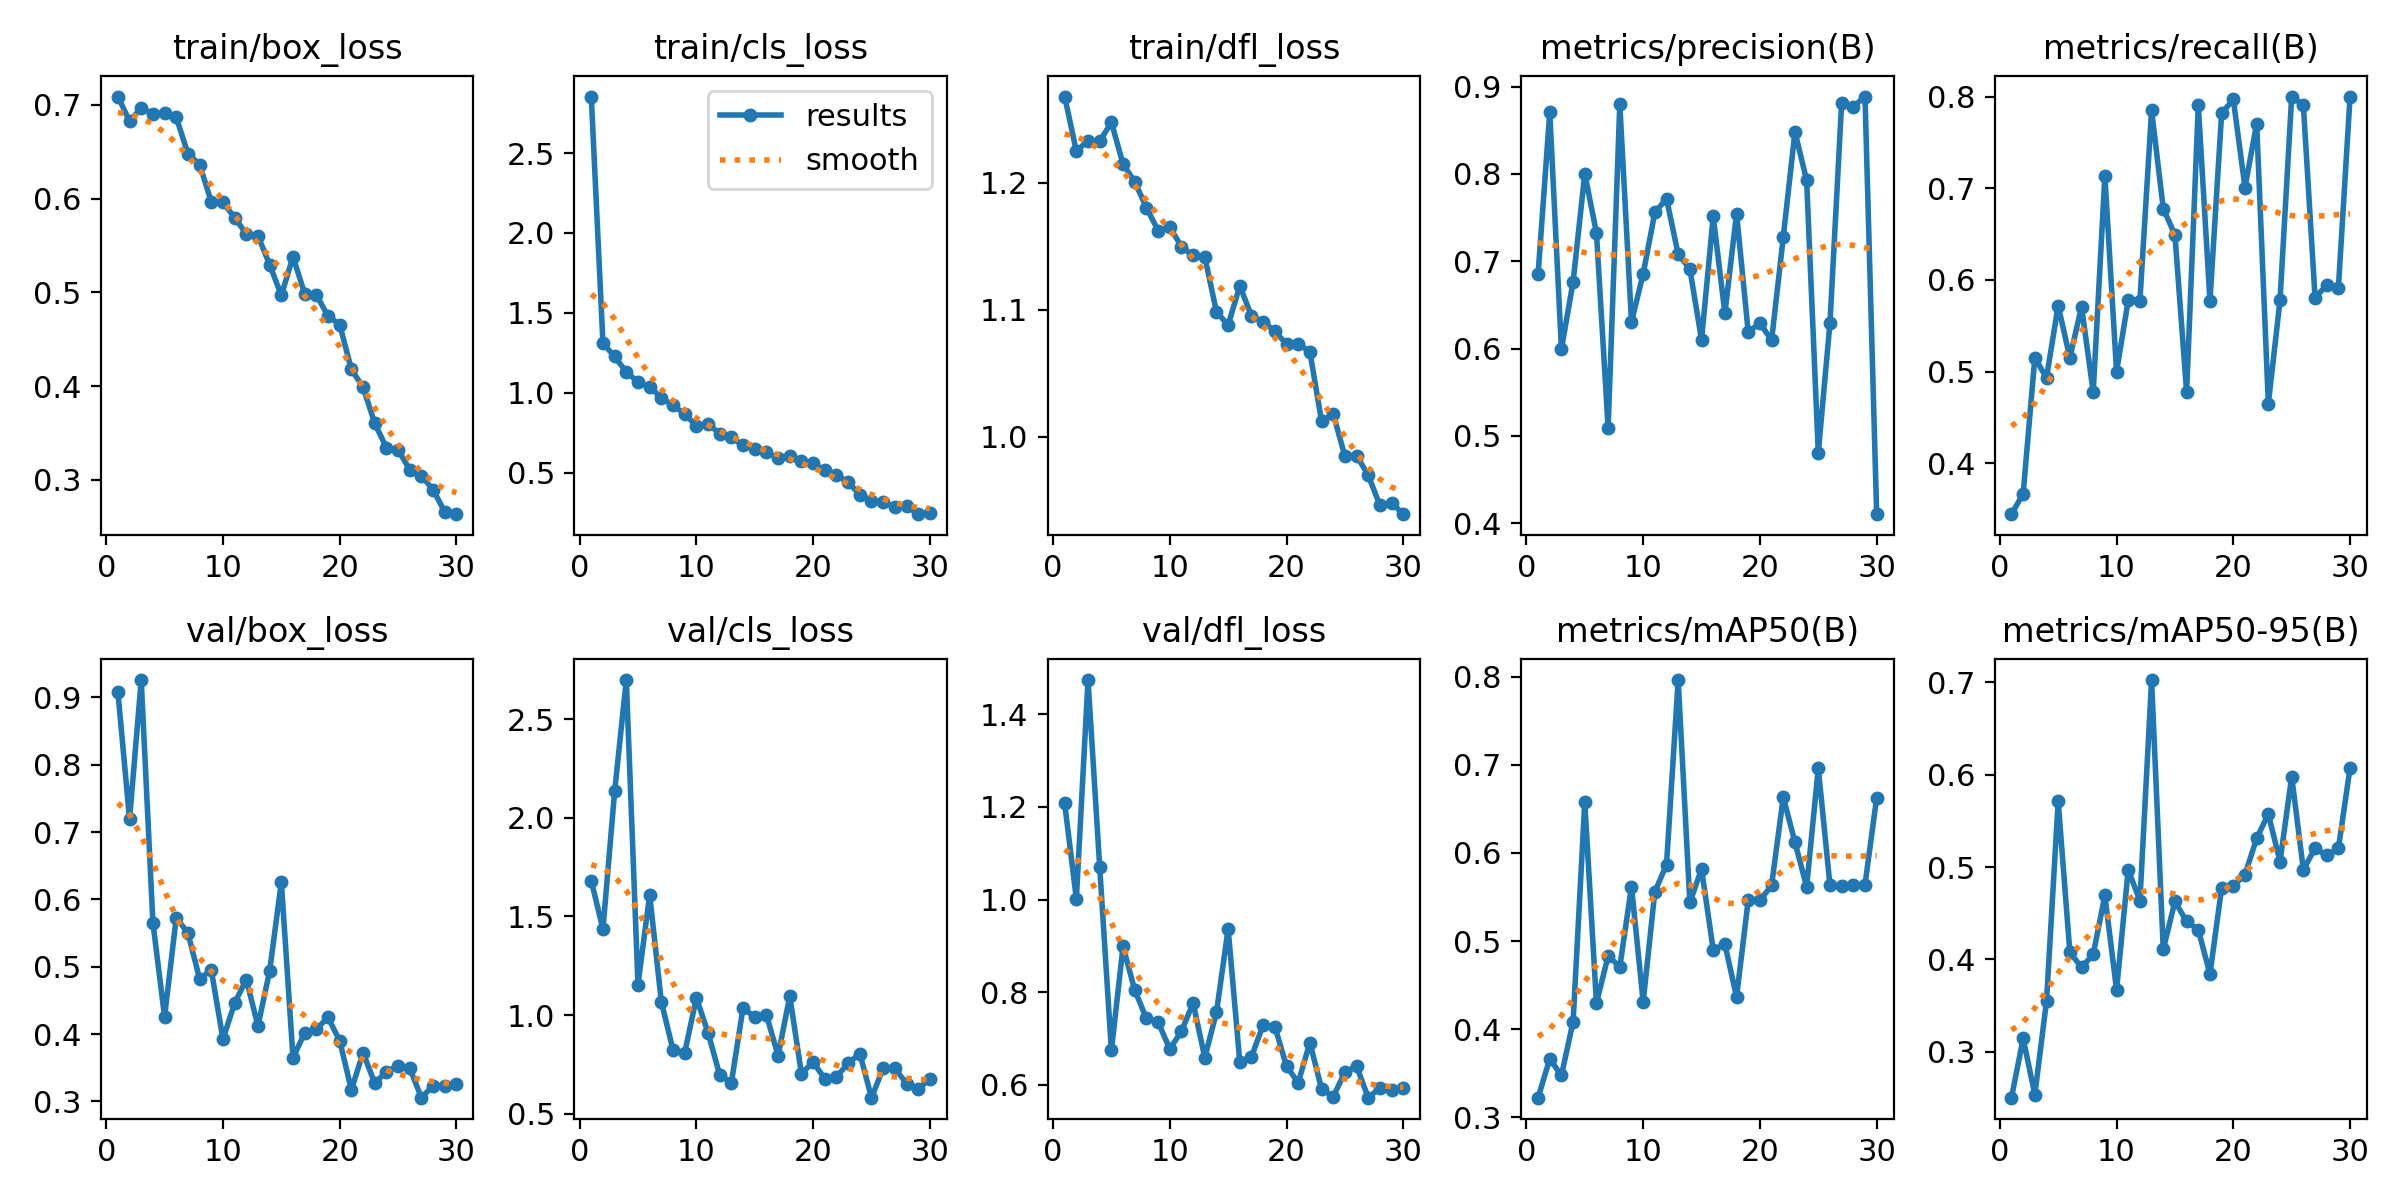

The data file committed next to this chart (first rows):
epoch, time, train/box_loss, train/cls_loss, train/dfl_loss, metrics/precision(B), metrics/recall(B), metrics/mAP50(B), metrics/mAP50-95(B), val/box_loss, val/cls_loss, val/dfl_loss, lr/pg0, lr/pg1, lr/pg2
1, 19.47, 0.7088, 2.853, 1.268, 0.685, 0.3444, 0.3224, 0.2504, 0.9087, 1.681, 1.208, 0.0002976, 0.0002976, 0.0002976
2, 33.49, 0.6827, 1.309, 1.225, 0.8708, 0.3667, 0.3664, 0.3145, 0.7191, 1.435, 1.002, 0.0005808, 0.0005808, 0.0005808
3, 46.79, 0.6964, 1.226, 1.233, 0.5992, 0.515, 0.3475, 0.2536, 0.9259, 2.134, 1.474, 0.000844, 0.000844, 0.000844
4, 59.91, 0.6906, 1.129, 1.233, 0.6765, 0.4931, 0.4087, 0.3549, 0.5656, 2.698, 1.071, 0.000819, 0.000819, 0.000819
5, 72.75, 0.6911, 1.067, 1.248, 0.8002, 0.5721, 0.6576, 0.5712, 0.4257, 1.154, 0.674, 0.000789, 0.000789, 0.000789
6, 85.69, 0.6867, 1.036, 1.215, 0.7325, 0.5149, 0.4294, 0.4077, 0.573, 1.61, 0.8986, 0.000759, 0.000759, 0.000759
7, 98.81, 0.6481, 0.9683, 1.201, 0.5091, 0.5709, 0.4833, 0.3914, 0.5502, 1.068, 0.8045, 0.000729, 0.000729, 0.000729
8, 112.3, 0.6363, 0.9199, 1.18, 0.8799, 0.4776, 0.4707, 0.4055, 0.4821, 0.823, 0.7434, 0.000699, 0.000699, 0.000699
9, 125.2, 0.5967, 0.8671, 1.162, 0.6306, 0.7132, 0.5618, 0.4693, 0.4953, 0.8087, 0.7354, 0.000669, 0.000669, 0.000669
10, 138.4, 0.5958, 0.7924, 1.165, 0.6855, 0.5, 0.4309, 0.367, 0.3925, 1.087, 0.6773, 0.000639, 0.000639, 0.000639
11, 151.2, 0.5798, 0.804, 1.15, 0.7559, 0.5778, 0.5557, 0.4969, 0.4462, 0.9107, 0.7151, 0.000609, 0.000609, 0.000609
12, 163.9, 0.5621, 0.7441, 1.143, 0.7717, 0.5774, 0.5867, 0.4638, 0.481, 0.6963, 0.7767, 0.000579, 0.000579, 0.000579
13, 176.6, 0.5603, 0.7223, 1.142, 0.708, 0.7851, 0.796, 0.7024, 0.4123, 0.6563, 0.6585, 0.000549, 0.000549, 0.000549
14, 189.4, 0.5295, 0.6696, 1.098, 0.6912, 0.6778, 0.5437, 0.411, 0.494, 1.038, 0.7564, 0.000519, 0.000519, 0.000519
15, 202.1, 0.4968, 0.6491, 1.088, 0.61, 0.6492, 0.5818, 0.4627, 0.6256, 0.9878, 0.9367, 0.000489, 0.000489, 0.000489
16, 214.9, 0.5381, 0.6311, 1.119, 0.7514, 0.4777, 0.4901, 0.4411, 0.3649, 1.001, 0.6485, 0.000459, 0.000459, 0.000459
17, 227.6, 0.4983, 0.5898, 1.095, 0.6404, 0.7905, 0.4963, 0.432, 0.4018, 0.7937, 0.6603, 0.000429, 0.000429, 0.000429
18, 240.4, 0.497, 0.6019, 1.091, 0.7545, 0.5772, 0.4367, 0.3841, 0.4073, 1.096, 0.7295, 0.0003991, 0.0003991, 0.0003991
19, 253.1, 0.4748, 0.5745, 1.083, 0.6188, 0.7817, 0.5465, 0.4775, 0.4249, 0.7028, 0.7255, 0.0003691, 0.0003691, 0.0003691
20, 265.8, 0.4656, 0.5605, 1.073, 0.6293, 0.7969, 0.546, 0.4796, 0.3901, 0.7621, 0.6401, 0.0003391, 0.0003391, 0.0003391
21, 308.8, 0.4177, 0.5129, 1.073, 0.6093, 0.7007, 0.5631, 0.4918, 0.3174, 0.6765, 0.6043, 0.0003091, 0.0003091, 0.0003091
22, 321.5, 0.3988, 0.4831, 1.067, 0.7276, 0.7705, 0.6632, 0.5311, 0.3725, 0.6859, 0.691, 0.0002791, 0.0002791, 0.0002791
23, 334.1, 0.3602, 0.4412, 1.013, 0.8482, 0.465, 0.6122, 0.5573, 0.3271, 0.7554, 0.5913, 0.0002491, 0.0002491, 0.0002491
24, 346.8, 0.3344, 0.3604, 1.018, 0.7929, 0.5778, 0.5616, 0.5059, 0.3445, 0.8049, 0.574, 0.0002191, 0.0002191, 0.0002191
25, 359.5, 0.332, 0.3212, 0.985, 0.4807, 0.8, 0.696, 0.5979, 0.3529, 0.581, 0.6269, 0.0001891, 0.0001891, 0.0001891
26, 372.1, 0.3106, 0.3151, 0.9854, 0.6292, 0.7906, 0.5631, 0.497, 0.3492, 0.7295, 0.64, 0.0001591, 0.0001591, 0.0001591
27, 384.7, 0.3044, 0.2848, 0.9699, 0.8814, 0.5808, 0.5622, 0.5204, 0.3056, 0.7297, 0.572, 0.0001291, 0.0001291, 0.0001291
28, 397.3, 0.2893, 0.2909, 0.9462, 0.8772, 0.594, 0.5633, 0.5125, 0.3235, 0.6529, 0.5928, 9.9081e-05, 9.9081e-05, 9.9081e-05
29, 410, 0.2657, 0.2395, 0.9483, 0.8887, 0.5916, 0.5638, 0.5202, 0.3234, 0.6225, 0.5879, 6.9084e-05, 6.9084e-05, 6.9084e-05
30, 422.6, 0.2633, 0.2441, 0.9393, 0.4102, 0.8, 0.6626, 0.6075, 0.326, 0.678, 0.5923, 3.9087e-05, 3.9087e-05, 3.9087e-05
